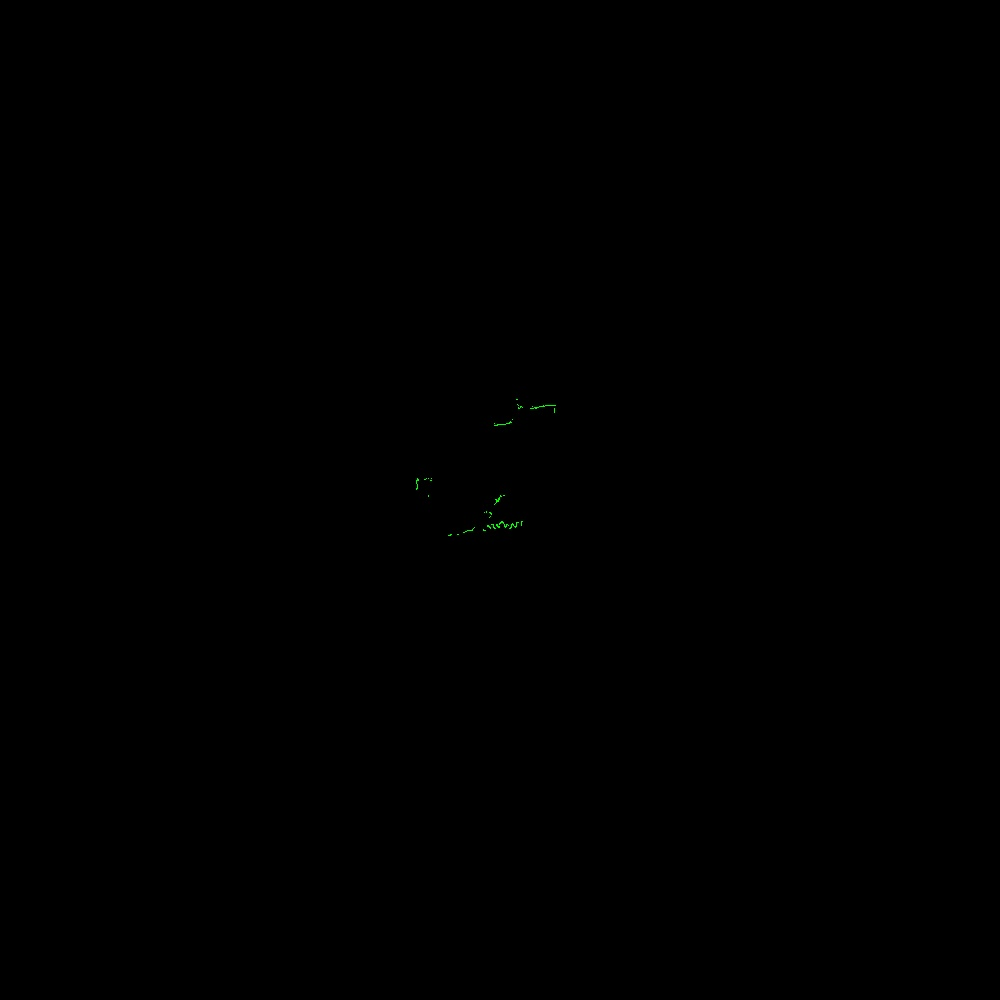

The table this chart was drawn from, first rows:
azimuth_deg, distance_m, rssi
45.5, 0.2, 166
45.7, 0.196, 165
45.9, 0.192, 166
46.1, 0.192, 164
46.3, 0.188, 169
46.5, 0.188, 166
46.7, 0.188, 167
46.9, 0.186, 165
47.1, 0.185, 166
47.3, 0.183, 167
47.5, 0.183, 166
47.7, 0.183, 167
47.9, 0.183, 166
48.1, 0.181, 167
48.3, 0.178, 167
48.5, 0.178, 166
48.7, 0.178, 168
48.9, 0.177, 168
49.1, 0.179, 166
49.3, 0.176, 169
49.5, 0.176, 167
49.7, 0.175, 169
49.9, 0.176, 168
50.1, 0.176, 167
50.3, 0.176, 169
50.5, 0.17, 173
50.7, 0.168, 171
50.9, 0.165, 174
51.1, 0.168, 173
51.3, 0.169, 175
51.5, 0.17, 175
51.7, 0.169, 175
51.9, 0.168, 175
52.1, 0.168, 176
52.3, 0.168, 176
52.5, 0.168, 177
52.7, 0.168, 176
52.9, 0.169, 175
53.1, 0.17, 176
53.3, 0.168, 175
53.5, 0.168, 172
53.7, 0.167, 175
53.9, 0.168, 172
54.1, 0.171, 170
54.3, 0.174, 168
54.5, 0.175, 164
54.7, 0.17, 164
54.9, 0.173, 159
55.1, 0.168, 160
55.3, 0.166, 159
55.5, 0.164, 157
57.9, 3.103, 9
58.1, 3.113, 13
58.3, 3.129, 13
58.5, 3.149, 12
58.7, 3.162, 12
58.9, 3.185, 15
59.1, 3.212, 19
59.5, 3.289, 33
59.7, 3.281, 37
... 1,239 more rows
